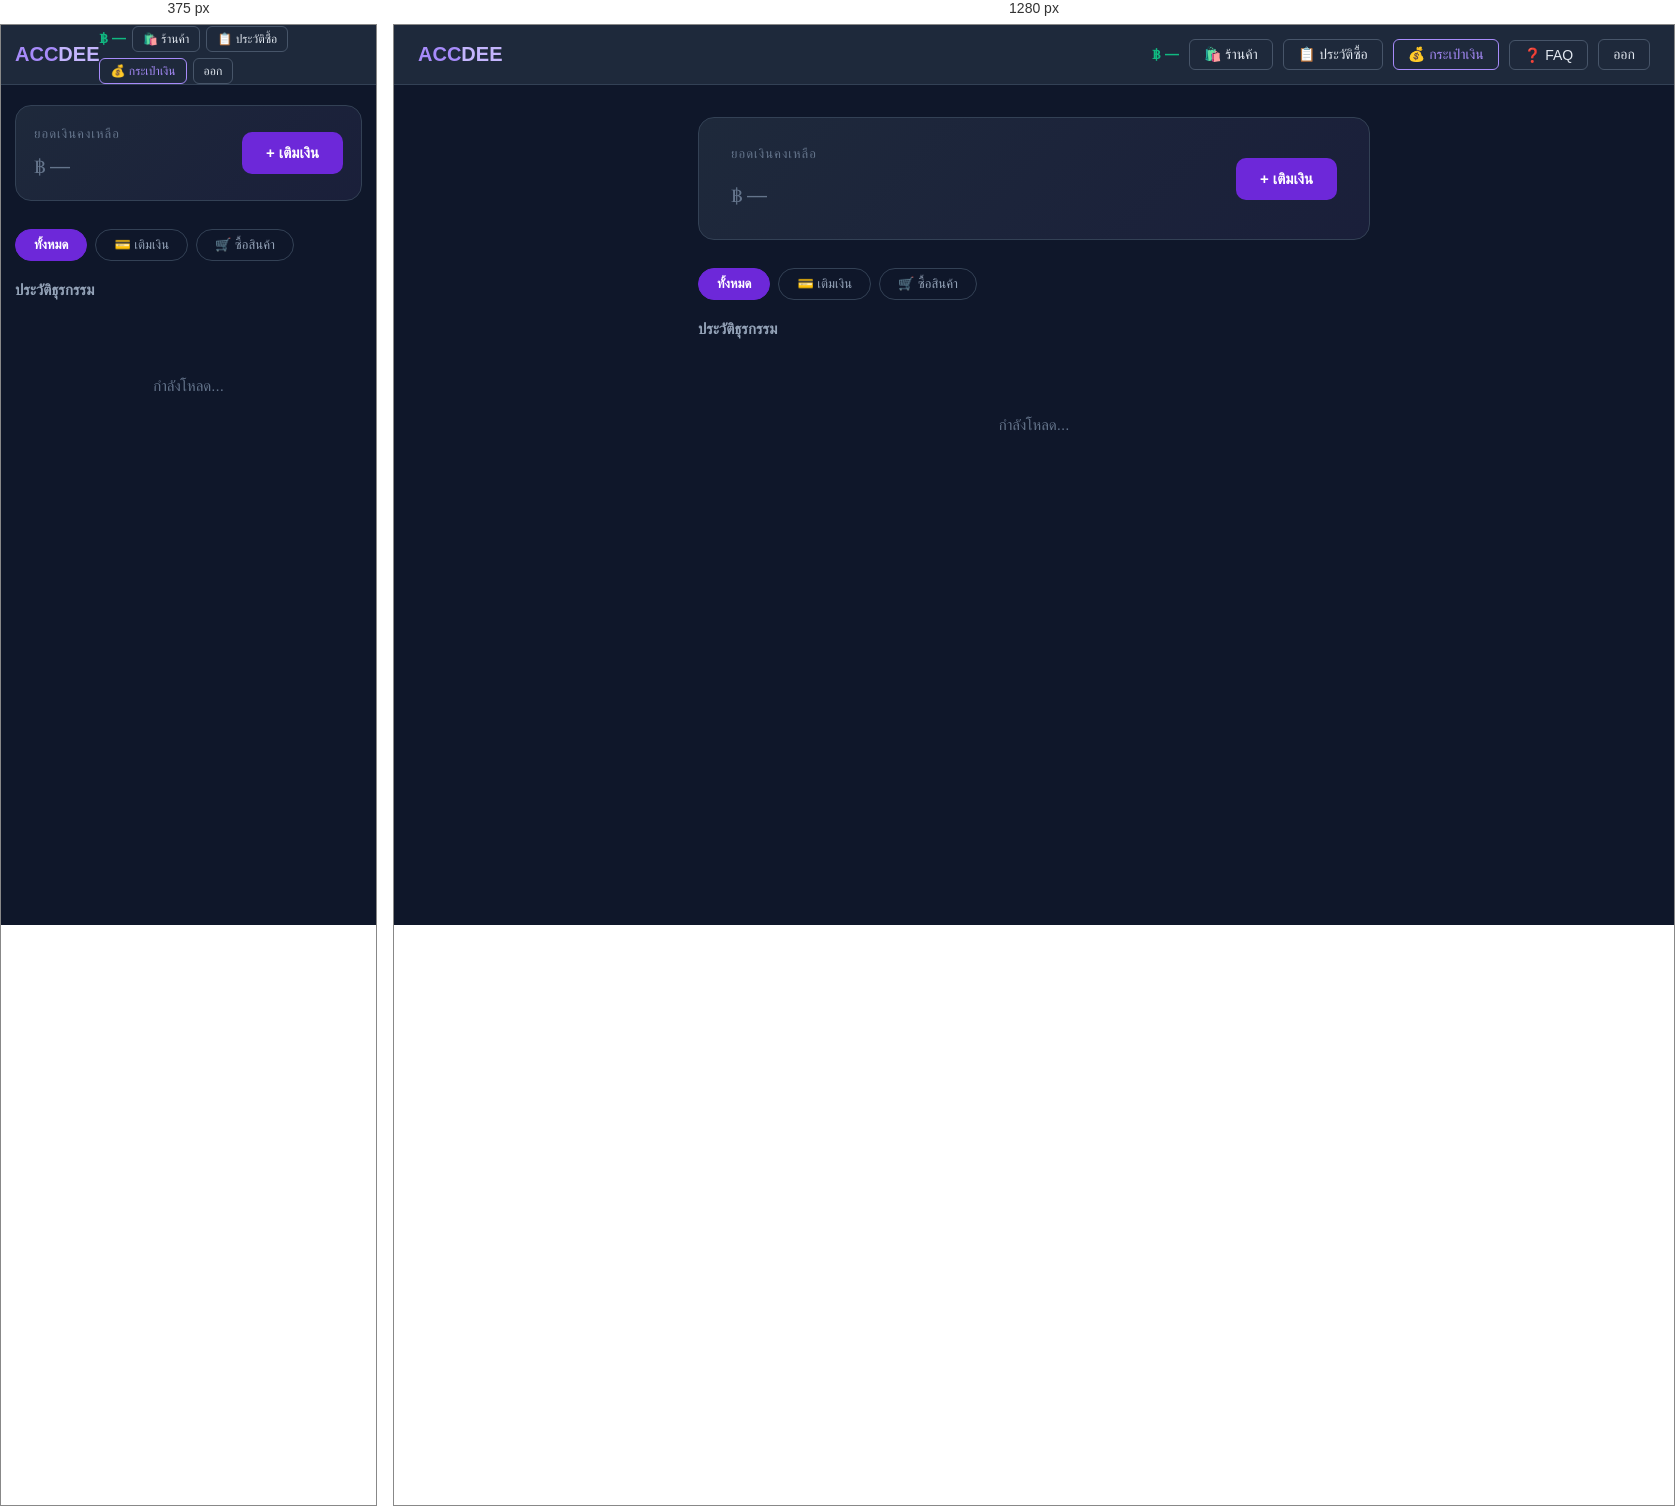
Rendered at 375 px and 1280 px, left to right.

<!-- file: wallet.html -->
<!DOCTYPE html>
<html lang="th">
<head>
  <meta charset="UTF-8">
  <meta name="viewport" content="width=device-width, initial-scale=1.0">
  <title>ACCDEE — กระเป๋าเงิน</title>
  <meta name="robots" content="noindex,nofollow">
  <link href="https://fonts.googleapis.com/css2?family=Sarabun:wght@300;400;500;600;700&display=swap" rel="stylesheet">
  <style>
    *, *::before, *::after { box-sizing: border-box; margin: 0; padding: 0; }

    body {
      font-family: 'Sarabun', sans-serif;
      background: #0f172a;
      color: #e2e8f0;
      min-height: 100vh;
    }

    /* NAV */
    nav {
      background: #1e293b;
      border-bottom: 1px solid #334155;
      padding: 0 24px;
      height: 60px;
      display: flex;
      align-items: center;
      justify-content: space-between;
      position: sticky;
      top: 0;
      z-index: 100;
    }
    .nav-logo { font-size: 20px; font-weight: 700; color: #a78bfa; text-decoration: none; }
    .nav-right { display: flex; align-items: center; gap: 10px; flex-wrap: wrap; }
    .nav-balance { font-size: 14px; color: #10b981; font-weight: 600; }
    .nav-btn {
      padding: 6px 14px;
      border-radius: 6px;
      border: none;
      cursor: pointer;
      font-family: 'Sarabun', sans-serif;
      font-size: 14px;
      font-weight: 500;
      text-decoration: none;
      display: inline-block;
    }
    .btn-outline { background: transparent; border: 1px solid #475569; color: #e2e8f0; }
    .btn-primary { background: #6d28d9; color: #fff; }
    .btn-active  { background: transparent; border: 1px solid #a78bfa; color: #a78bfa; }
    .btn-primary:hover { background: #7c3aed; }
    .btn-outline:hover { border-color: #a78bfa; color: #a78bfa; }

    /* MAIN */
    main { max-width: 720px; margin: 0 auto; padding: 32px 24px; }

    /* BALANCE CARD */
    .balance-card {
      background: linear-gradient(135deg, #1e293b 0%, #1a1f3a 100%);
      border: 1px solid #334155;
      border-radius: 16px;
      padding: 28px 32px;
      margin-bottom: 28px;
      display: flex;
      justify-content: space-between;
      align-items: center;
      flex-wrap: wrap;
      gap: 16px;
    }
    .balance-label { font-size: 13px; color: #64748b; margin-bottom: 6px; letter-spacing: 1px; text-transform: uppercase; }
    .balance-amount {
      font-size: 38px;
      font-weight: 700;
      color: #10b981;
      letter-spacing: -1px;
    }
    .balance-amount span { font-size: 20px; color: #64748b; font-weight: 400; }
    .btn-topup {
      padding: 12px 24px;
      background: #6d28d9;
      color: #fff;
      border: none;
      border-radius: 10px;
      font-family: 'Sarabun', sans-serif;
      font-size: 15px;
      font-weight: 600;
      cursor: pointer;
      transition: background .2s;
      white-space: nowrap;
    }
    .btn-topup:hover { background: #7c3aed; }

    /* FILTER TABS */
    .filter-row {
      display: flex;
      gap: 8px;
      margin-bottom: 20px;
      flex-wrap: wrap;
    }
    .filter-tab {
      padding: 7px 18px;
      border-radius: 20px;
      border: 1px solid #334155;
      background: transparent;
      color: #94a3b8;
      font-family: 'Sarabun', sans-serif;
      font-size: 13px;
      cursor: pointer;
      transition: all .15s;
    }
    .filter-tab.active {
      background: #6d28d9;
      border-color: #6d28d9;
      color: #fff;
      font-weight: 600;
    }
    .filter-tab:hover:not(.active) { border-color: #a78bfa; color: #a78bfa; }

    /* TX LIST */
    .tx-list { display: flex; flex-direction: column; gap: 1px; }

    .tx-item {
      background: #1e293b;
      padding: 16px 20px;
      display: flex;
      align-items: center;
      gap: 14px;
      transition: background .15s;
      border-radius: 0;
    }
    .tx-item:first-child { border-radius: 12px 12px 0 0; }
    .tx-item:last-child  { border-radius: 0 0 12px 12px; }
    .tx-item:only-child  { border-radius: 12px; }
    .tx-item:hover { background: #243044; }

    .tx-icon {
      width: 40px;
      height: 40px;
      border-radius: 10px;
      display: flex;
      align-items: center;
      justify-content: center;
      font-size: 18px;
      flex-shrink: 0;
    }
    .tx-icon.topup    { background: #052e16; }
    .tx-icon.purchase { background: #2d1b00; }
    .tx-icon.rejected { background: #2d1111; }

    .tx-body { flex: 1; min-width: 0; }
    .tx-desc {
      font-size: 14px;
      font-weight: 500;
      color: #f1f5f9;
      white-space: nowrap;
      overflow: hidden;
      text-overflow: ellipsis;
    }
    .tx-meta { font-size: 12px; color: #64748b; margin-top: 3px; }

    .tx-right { text-align: right; flex-shrink: 0; }
    .tx-amount {
      font-size: 16px;
      font-weight: 700;
      white-space: nowrap;
    }
    .tx-amount.plus  { color: #10b981; }
    .tx-amount.minus { color: #ef4444; }
    .tx-amount.muted { color: #64748b; }

    /* STATUS BADGE */
    .badge {
      display: inline-block;
      font-size: 10px;
      font-weight: 600;
      padding: 2px 7px;
      border-radius: 4px;
      margin-top: 4px;
      letter-spacing: .3px;
    }
    .badge-pending  { background: #422006; color: #fbbf24; }
    .badge-approved { background: #052e16; color: #34d399; }
    .badge-rejected { background: #3b0a0a; color: #f87171; }
    .badge-purchase { background: #1e1b4b; color: #a5b4fc; }

    /* EMPTY */
    .empty {
      text-align: center;
      padding: 60px 0;
      color: #64748b;
      font-size: 15px;
      line-height: 2;
    }

    /* TOAST */
    #toast {
      position: fixed;
      bottom: 24px;
      right: 24px;
      padding: 12px 20px;
      border-radius: 8px;
      font-size: 14px;
      display: none;
      z-index: 300;
    }
    #toast.show { display: block; }
    #toast.success { background: #10b981; color: #fff; }
    #toast.error   { background: #ef4444; color: #fff; }

    .section-title {
      font-size: 15px;
      font-weight: 600;
      color: #94a3b8;
      margin-bottom: 12px;
    }

    @media (max-width: 640px) {
      nav { padding: 0 14px; }
      .nav-right { gap: 6px; }
      .nav-btn { padding: 5px 10px; font-size: 12px; }
      .nav-right a[href="/faq.html"] { display: none; }
      main { padding: 20px 14px; }
      .balance-card { padding: 20px 18px; }
      .balance-amount { font-size: 28px; }
      .tx-item { padding: 12px 14px; gap: 10px; }
      .tx-desc { font-size: 13px; }
      .tx-amount { font-size: 14px; }
      #toast { right: 12px; bottom: 12px; font-size: 13px; }
    }
  </style>
</head>
<body>

<nav>
  <a href="/" class="nav-logo">ACC<span style="color:#c4b5fd">DEE</span></a>
  <div class="nav-right">
    <span class="nav-balance" id="navBalance">฿ —</span>
    <a href="/shop.html"   class="nav-btn btn-outline">🛍️ ร้านค้า</a>
    <a href="/orders.html" class="nav-btn btn-outline">📋 ประวัติซื้อ</a>
    <a href="/wallet.html" class="nav-btn btn-active">💰 กระเป๋าเงิน</a>
    <a href="/faq.html"    class="nav-btn btn-outline">❓ FAQ</a>
    <a href="#" onclick="doLogout()" class="nav-btn btn-outline">ออก</a>
  </div>
</nav>

<main>
  <!-- ยอดเงินคงเหลือ -->
  <div class="balance-card">
    <div>
      <div class="balance-label">ยอดเงินคงเหลือ</div>
      <div class="balance-amount">
        <span>฿ </span><span id="balanceDisplay">—</span>
      </div>
    </div>
    <button class="btn-topup" onclick="goTopup()">+ เติมเงิน</button>
  </div>

  <!-- ฟิลเตอร์ -->
  <div class="filter-row">
    <button class="filter-tab active" onclick="filterTx(this, 'all')">ทั้งหมด</button>
    <button class="filter-tab" onclick="filterTx(this, 'topup')">💳 เติมเงิน</button>
    <button class="filter-tab" onclick="filterTx(this, 'purchase')">🛒 ซื้อสินค้า</button>
  </div>

  <div class="section-title">ประวัติธุรกรรม</div>
  <div class="tx-list" id="txList">
    <div class="empty">กำลังโหลด...</div>
  </div>
</main>

<div id="toast"></div>

<script>
  const TOKEN_KEY = 'accdee_token';
  const USER_KEY  = 'accdee_user';

  function getToken() { return localStorage.getItem(TOKEN_KEY); }
  function getUser()  { return JSON.parse(localStorage.getItem(USER_KEY) || 'null'); }

  function toast(msg, type = 'success') {
    const el = document.getElementById('toast');
    el.textContent = msg;
    el.className = 'show ' + type;
    setTimeout(() => el.className = '', 3000);
  }

  function formatDate(iso) {
    const d = new Date(iso);
    return d.toLocaleDateString('th-TH', {
      year: 'numeric', month: 'short', day: 'numeric',
      hour: '2-digit', minute: '2-digit'
    });
  }

  // ข้อมูลธุรกรรมทั้งหมด (เก็บไว้ filter ได้)
  let allTx = [];

  function renderTx(list) {
    const el = document.getElementById('txList');
    if (!list.length) {
      el.innerHTML = '<div class="empty">ไม่มีรายการในหมวดนี้</div>';
      return;
    }

    el.innerHTML = list.map(tx => {
      const isTopup    = tx.type === 'topup';
      const isPurchase = tx.type === 'purchase';
      const isRejected = tx.status === 'rejected';
      const isPending  = tx.status === 'pending';
      const isApproved = tx.status === 'approved';

      // icon
      let icon = '💳';
      if (isPurchase) icon = '🛒';
      if (isRejected) icon = '❌';
      if (isPending)  icon = '⏳';

      // icon bg class
      let iconClass = 'topup';
      if (isPurchase)              iconClass = 'purchase';
      if (isRejected)              iconClass = 'rejected';

      // amount display
      let amountClass = 'muted';
      let amountSign  = '';
      if (isTopup && isApproved)  { amountClass = 'plus';  amountSign = '+'; }
      if (isPurchase && isApproved) { amountClass = 'minus'; amountSign = '-'; }
      if (isPending)               { amountClass = 'muted'; amountSign = '+'; }
      if (isRejected)              { amountClass = 'muted'; amountSign = '+'; }

      // badge
      let badge = '';
      if (isTopup) {
        if (isPending)  badge = '<span class="badge badge-pending">รอตรวจสอบ</span>';
        if (isApproved) badge = '<span class="badge badge-approved">อนุมัติแล้ว</span>';
        if (isRejected) badge = '<span class="badge badge-rejected">ถูกปฏิเสธ</span>';
      } else {
        badge = '<span class="badge badge-purchase">ซื้อสินค้า</span>';
      }

      // description
      const desc = tx.note
        ? tx.note
        : isTopup ? 'เติมเงินเข้ากระเป๋า' : 'ซื้อสินค้า';

      return `
        <div class="tx-item" data-type="${tx.type}">
          <div class="tx-icon ${iconClass}">${icon}</div>
          <div class="tx-body">
            <div class="tx-desc">${escHtml(desc)}</div>
            <div class="tx-meta">${formatDate(tx.created_at)}</div>
            ${badge}
          </div>
          <div class="tx-right">
            <div class="tx-amount ${amountClass}">${amountSign}฿${parseFloat(tx.amount).toFixed(2)}</div>
          </div>
        </div>`;
    }).join('');
  }

  function filterTx(btn, type) {
    document.querySelectorAll('.filter-tab').forEach(t => t.classList.remove('active'));
    btn.classList.add('active');
    const filtered = type === 'all' ? allTx : allTx.filter(tx => tx.type === type);
    renderTx(filtered);
  }

  async function loadHistory() {
    try {
      const res = await fetch('/api/wallet/history', {
        headers: { 'Authorization': 'Bearer ' + getToken() }
      });
      const data = await res.json();
      if (!data.success) throw new Error(data.message);

      allTx = data.data || [];
      if (!allTx.length) {
        document.getElementById('txList').innerHTML =
          '<div class="empty">ยังไม่มีรายการธุรกรรม<br>เริ่มต้นด้วยการเติมเงินได้เลย</div>';
        return;
      }
      renderTx(allTx);
    } catch (err) {
      document.getElementById('txList').innerHTML =
        `<div class="empty" style="color:#ef4444">โหลดข้อมูลไม่ได้: ${err.message}</div>`;
    }
  }

  async function refreshBalance() {
    const token = getToken();
    const user  = getUser();
    if (!token || !user) return;
    try {
      const res  = await fetch('/api/wallet/info', { headers: { 'Authorization': 'Bearer ' + token } });
      if (!res.ok) return;
      const data = await res.json();
      if (!data.success) return;
      const bal = parseFloat(data.data.balance || 0).toFixed(2);
      user.balance = bal;
      localStorage.setItem(USER_KEY, JSON.stringify(user));
      document.getElementById('navBalance').textContent    = '฿ ' + bal;
      document.getElementById('balanceDisplay').textContent = bal;
    } catch { /* silent */ }
  }

  function escHtml(str) {
    return String(str || '').replace(/&/g,'&amp;').replace(/</g,'&lt;').replace(/>/g,'&gt;').replace(/"/g,'&quot;');
  }

  function goTopup() { location.href = '/'; }

  function doLogout() {
    localStorage.removeItem(TOKEN_KEY);
    localStorage.removeItem(USER_KEY);
    location.href = '/';
  }

  // เช็ค login
  const token = getToken();
  const user  = getUser();
  if (!token || !user) {
    location.href = '/';
  } else {
    const bal = parseFloat(user.balance || 0).toFixed(2);
    document.getElementById('navBalance').textContent    = '฿ ' + bal;
    document.getElementById('balanceDisplay').textContent = bal;
    refreshBalance();
    loadHistory();
    setInterval(refreshBalance, 30000);
  }
</script>

</body>
</html>